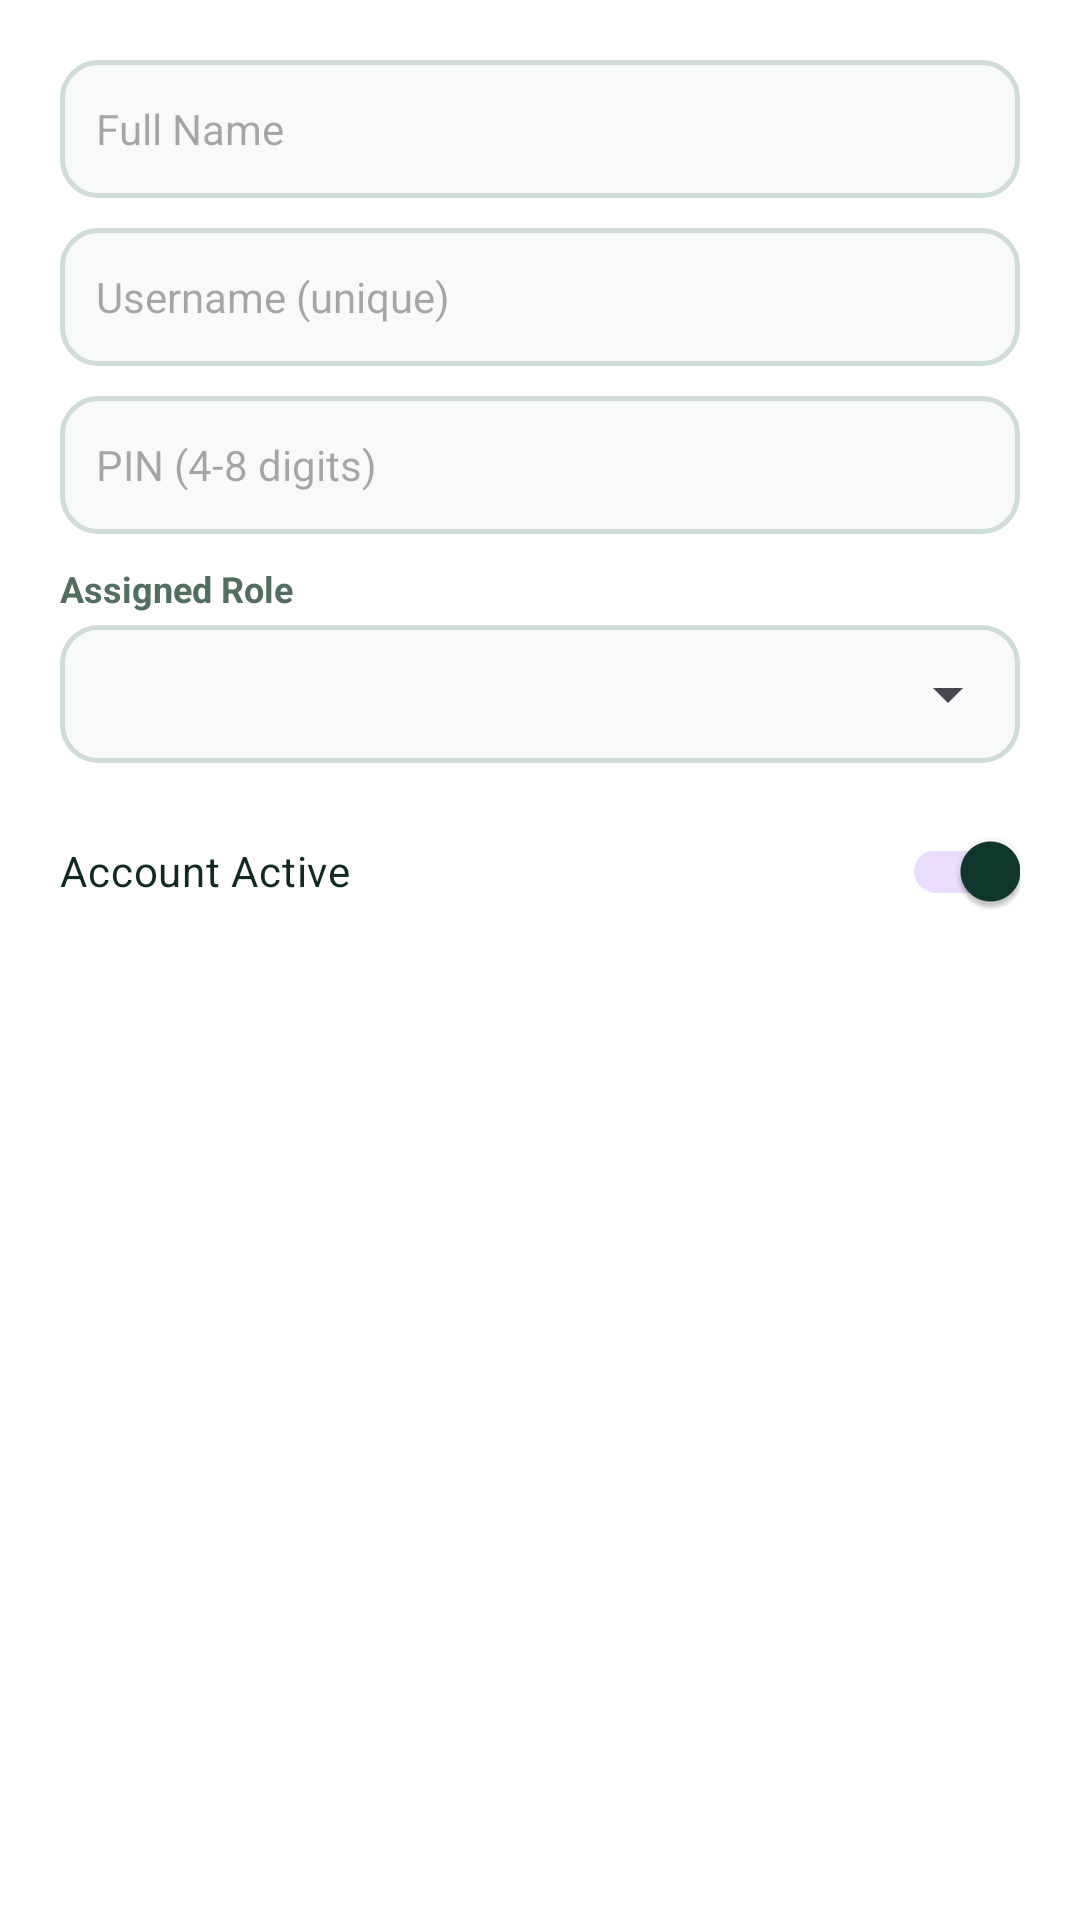

This screen was rendered from an Android layout file. Write that file and the resources it references.
<!-- AndroidManifest.xml: application theme Theme.SmartShopManager -->
<!-- res/layout/dialog_add_user.xml -->
<?xml version="1.0" encoding="utf-8"?>
<LinearLayout xmlns:android="http://schemas.android.com/apk/res/android"
    android:layout_width="match_parent"
    android:layout_height="wrap_content"
    android:background="@color/card_background"
    android:orientation="vertical"
    android:padding="20dp">

    <EditText
        android:id="@+id/etDialogUserFullName"
        android:layout_width="match_parent"
        android:layout_height="46dp"
        android:layout_marginBottom="10dp"
        android:background="@drawable/edit_text_bg"
        android:hint="Full Name"
        android:inputType="textPersonName"
        android:paddingHorizontal="12dp"
        android:textColor="@color/text_primary"
        android:textSize="14sp" />

    <EditText
        android:id="@+id/etDialogUserUsername"
        android:layout_width="match_parent"
        android:layout_height="46dp"
        android:layout_marginBottom="10dp"
        android:background="@drawable/edit_text_bg"
        android:hint="Username (unique)"
        android:inputType="textNoSuggestions"
        android:paddingHorizontal="12dp"
        android:textColor="@color/text_primary"
        android:textSize="14sp" />

    <EditText
        android:id="@+id/etDialogUserPin"
        android:layout_width="match_parent"
        android:layout_height="46dp"
        android:layout_marginBottom="10dp"
        android:background="@drawable/edit_text_bg"
        android:hint="PIN (4-8 digits)"
        android:inputType="numberPassword"
        android:maxLength="8"
        android:paddingHorizontal="12dp"
        android:textColor="@color/text_primary"
        android:textSize="14sp" />

    <TextView
        android:layout_width="wrap_content"
        android:layout_height="wrap_content"
        android:layout_marginBottom="4dp"
        android:text="Assigned Role"
        android:textColor="@color/text_secondary"
        android:textSize="12sp"
        android:textStyle="bold" />

    <FrameLayout
        android:layout_width="match_parent"
        android:layout_height="46dp"
        android:layout_marginBottom="12dp"
        android:background="@drawable/edit_text_bg">

        <Spinner
            android:id="@+id/spinnerDialogUserRole"
            android:layout_width="match_parent"
            android:layout_height="match_parent"
            android:paddingHorizontal="8dp" />
    </FrameLayout>

    <androidx.appcompat.widget.SwitchCompat
        android:id="@+id/switchDialogUserActive"
        android:layout_width="match_parent"
        android:layout_height="wrap_content"
        android:checked="true"
        android:text="Account Active"
        android:textColor="@color/text_primary"
        android:textSize="14sp" />

</LinearLayout>
<!-- resources referenced by this layout -->
<resources>
  <color name="card_background">#FFFFFF</color>
  <color name="text_primary">#112A20</color>
  <color name="text_secondary">#526E60</color>
  <!-- drawable edit_text_bg (drawable) -->
  <?xml version="1.0" encoding="utf-8"?>
  <shape xmlns:android="http://schemas.android.com/apk/res/android"
      android:shape="rectangle">
      <solid android:color="@color/input_background" />
      <stroke android:width="1.5dp" android:color="#D0DDD6" />
      <corners android:radius="12dp" />
  </shape>
  <style name="Theme.SmartShopManager" parent="Theme.Material3.DayNight.NoActionBar">
          <item name="colorPrimary">@color/primary</item>
          <item name="colorPrimaryDark">@color/primary_dark</item>
          <item name="colorSecondary">@color/accent</item>
          <item name="android:windowBackground">@color/background</item>
          <item name="colorSurface">@color/card_background</item>
  
          
          <item name="alertDialogTheme">@style/RoundedAlertDialogTheme</item>
          <item name="materialAlertDialogTheme">@style/RoundedAlertDialogTheme</item>
      </style>
  <color name="input_background">#F8FAF9</color>
  <color name="primary">#0F382C</color>
  <color name="primary_dark">#08271E</color>
  <color name="accent">#40916C</color>
  <color name="background">#F4F7F5</color>
  <style name="RoundedAlertDialogTheme" parent="ThemeOverlay.Material3.MaterialAlertDialog">
          <item name="shapeAppearanceOverlay">@style/ShapeAppearance.App.MediumComponent</item>
          <item name="android:background">@drawable/dialog_bg</item>
      </style>
  <style name="ShapeAppearance.App.MediumComponent" parent="ShapeAppearance.Material3.MediumComponent">
          <item name="cornerSize">20dp</item>
      </style>
</resources>
